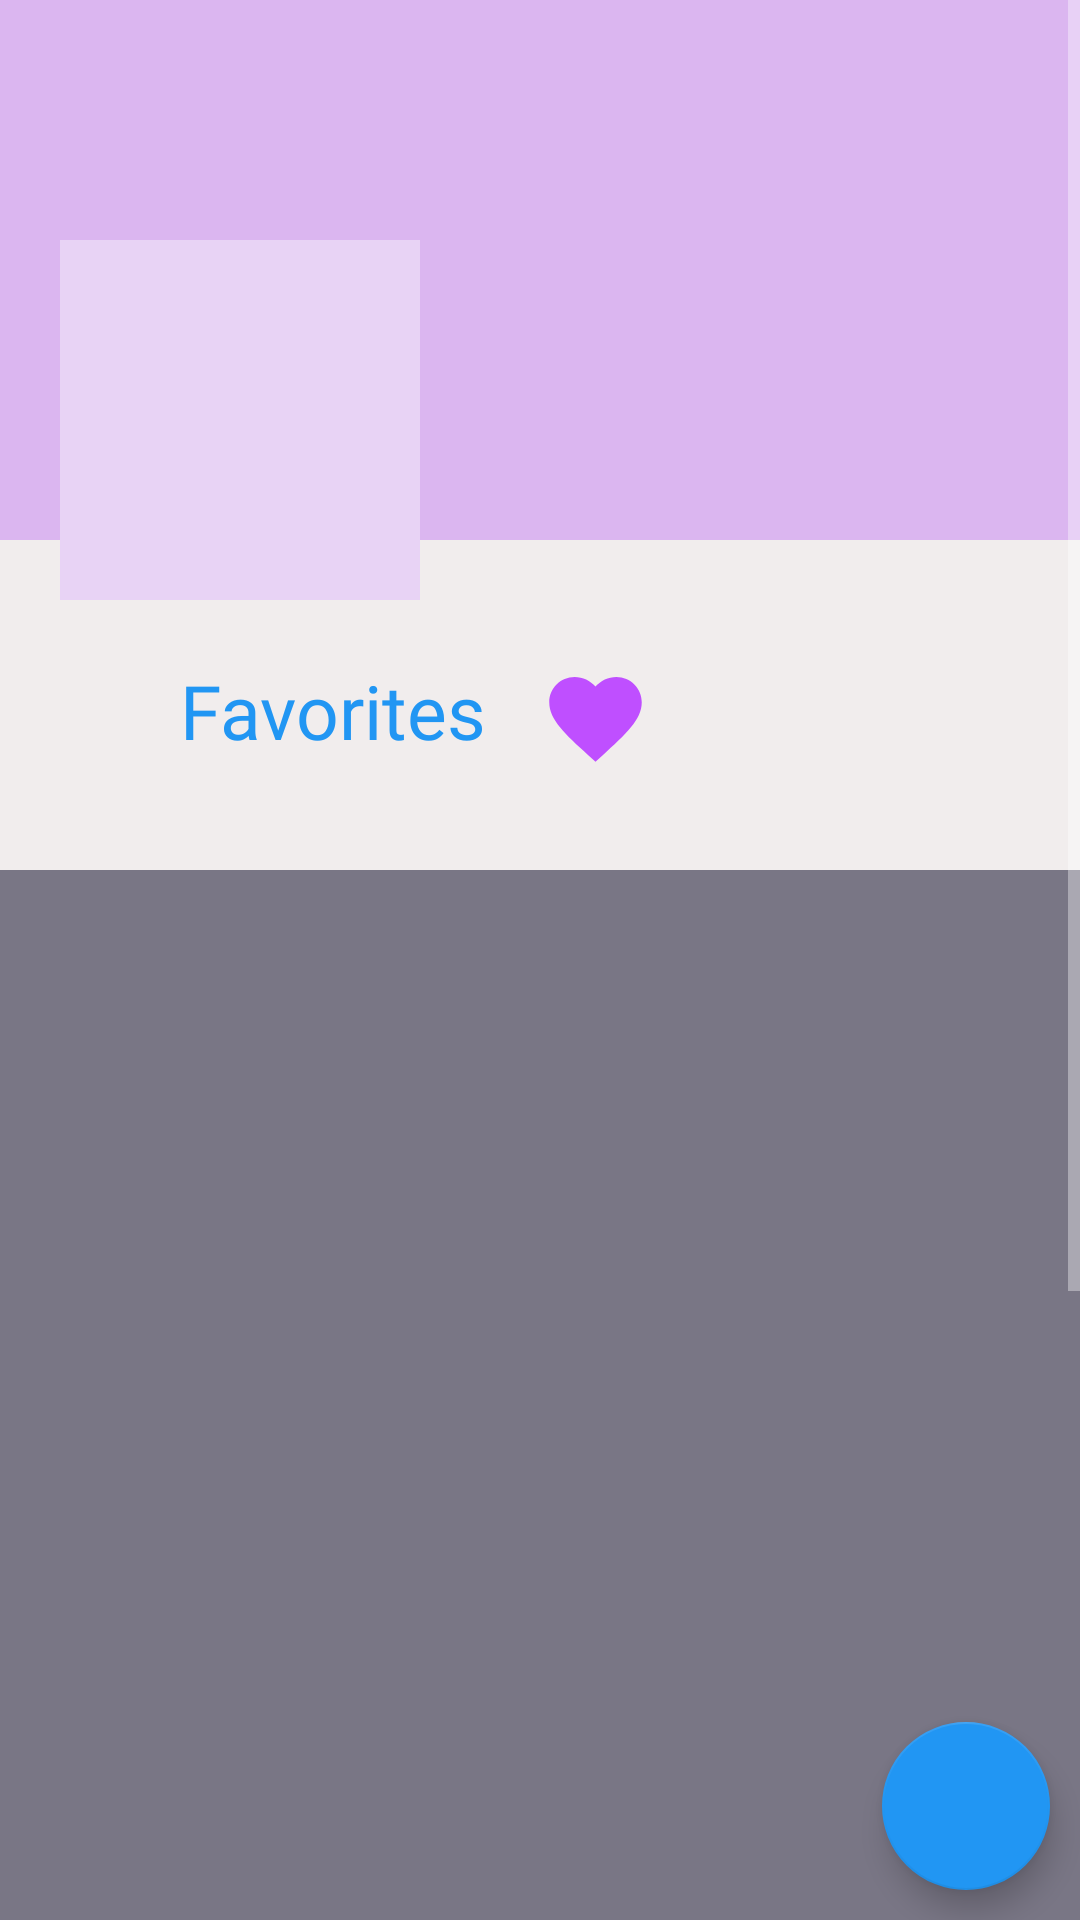

Write the Android layout XML for this screen, with the resource values it uses.
<!-- AndroidManifest.xml: application theme Theme.CampRent -->
<!-- res/layout/fragment_profil.xml -->
<?xml version="1.0" encoding="utf-8"?>
<RelativeLayout xmlns:android="http://schemas.android.com/apk/res/android"
    xmlns:app="http://schemas.android.com/apk/res-auto"
    xmlns:tools="http://schemas.android.com/tools"
    android:layout_width="match_parent"
    android:layout_height="match_parent"
    android:background="#F1EDED"
    tools:context=".ProfileFragment">

    <ScrollView
        android:layout_width="match_parent"
        android:layout_height="wrap_content">
        <RelativeLayout
            android:layout_width="match_parent"
            android:layout_height="wrap_content"
            android:backgroundTint="#797685">



            

            <ImageView
                android:id="@+id/coverTv"
                android:layout_width="match_parent"
                android:layout_height="180dp"
                android:background="@color/home_4" />


            <LinearLayout
                android:layout_width="match_parent"
                android:layout_height="140dp"
                android:layout_marginTop="80dp"
                android:orientation="horizontal">

                <ImageView
                    android:id="@+id/avatarTv"
                    android:layout_width="120dp"
                    android:layout_height="120dp"
                    android:layout_marginStart="20dp"
                    android:layout_marginLeft="20dp"
                    android:background="@color/home_5"
                    android:src="@drawable/ic_default_image_white">


                </ImageView>

                <LinearLayout
                    android:layout_width="match_parent"
                    android:layout_height="wrap_content"
                    android:orientation="vertical">


                    <TextView
                        android:id="@+id/nameTv"
                        android:layout_width="match_parent"
                        android:layout_height="wrap_content"
                        android:layout_marginStart="5dp"
                        android:layout_marginLeft="5dp"
                        android:layout_marginTop="5dp"

                        android:textColor="@color/white"
                        android:textSize="25sp" />

                    <TextView
                        android:id="@+id/emailTv"
                        android:layout_width="match_parent"
                        android:layout_height="wrap_content"
                        android:layout_marginStart="5dp"
                        android:layout_marginLeft="5dp"

                        android:layout_marginTop="8dp"
                        android:textColor="@color/white" />

                    <TextView
                        android:id="@+id/phoneTv"
                        android:layout_width="match_parent"
                        android:layout_height="wrap_content"
                        android:layout_marginStart="5dp"
                        android:layout_marginLeft="5dp"

                        android:inputType="phone"
                        android:textColor="@color/white" />
                </LinearLayout>
            </LinearLayout>


            <TextView
                android:layout_width="wrap_content"
                android:layout_height="wrap_content"
                android:layout_marginLeft="50dp"
                android:layout_marginTop="210dp"
                android:fontFamily="@font/courgette"
                android:padding="10dp"
                android:text="Favorites"
                android:textColor="#2196F3"
                android:textSize="25sp"

                />

            <ImageView
                android:layout_width="37dp"
                android:layout_height="39dp"
                android:layout_marginLeft="180dp"
                android:layout_marginTop="220dp"
                android:src="@drawable/heart" />

            <androidx.recyclerview.widget.RecyclerView
                android:id="@+id/recycleview1"
                android:layout_width="match_parent"
                android:layout_height="662dp"
                android:layout_below="@+id/search_bar"


                android:layout_marginTop="290dp"
                android:background="#4A4848"
                android:backgroundTint="#797685">

            </androidx.recyclerview.widget.RecyclerView>




            <TextView
                android:id="@+id/mail_entry3"
                android:layout_width="wrap_content"
                android:layout_height="wrap_content"
                android:text="TextView"
                android:visibility="invisible" />
        </RelativeLayout>
        
    </ScrollView>
    
    <com.google.android.material.floatingactionbutton.FloatingActionButton
        android:id="@+id/fab"
        android:layout_width="wrap_content"
        android:layout_height="wrap_content"
        android:layout_alignParentEnd="true"
        android:layout_alignParentRight="true"
        android:layout_alignParentBottom="true"
        android:layout_marginStart="10dp"
        android:layout_marginLeft="10dp"
        android:layout_marginTop="10dp"
        android:layout_marginEnd="10dp"
        android:layout_marginRight="10dp"
        android:layout_marginBottom="10dp"
        android:background="#3F51B5"
        android:src="@drawable/edit_foreground"
        app:backgroundTint="#2196F3" />




</RelativeLayout>
<!-- resources referenced by this layout -->
<resources>
  <color name="home_4">#dbb6f0</color>
  <color name="home_5">#e8d3f5</color>
  <color name="white">#FFFFFF</color>
  <!-- drawable heart (drawable) -->
  <vector android:height="24dp" android:tint="#BF4FFF"
      android:viewportHeight="24" android:viewportWidth="24"
      android:width="24dp" xmlns:android="http://schemas.android.com/apk/res/android">
      <path android:fillColor="@android:color/white" android:pathData="M12,21.35l-1.45,-1.32C5.4,15.36 2,12.28 2,8.5 2,5.42 4.42,3 7.5,3c1.74,0 3.41,0.81 4.5,2.09C13.09,3.81 14.76,3 16.5,3 19.58,3 22,5.42 22,8.5c0,3.78 -3.4,6.86 -8.55,11.54L12,21.35z"/>
  </vector>
  <style name="Theme.CampRent" parent="Theme.MaterialComponents.NoActionBar">
          
          <item name="colorPrimary">@color/purple_500</item>
          <item name="colorPrimaryVariant">@color/black</item>
          <item name="colorOnPrimary">@color/white</item>
          
          <item name="colorSecondary">@color/teal_200</item>
          <item name="colorSecondaryVariant">@color/teal_700</item>
          <item name="colorOnSecondary">@color/black</item>
          
          <item name="android:statusBarColor" tools:targetApi="l">?attr/colorPrimaryVariant</item>
          
      </style>
  <color name="purple_500">#FF6200EE</color>
  <color name="black">#FF000000</color>
  <color name="teal_200">#FF03DAC5</color>
  <color name="teal_700">#FF018786</color>
</resources>
